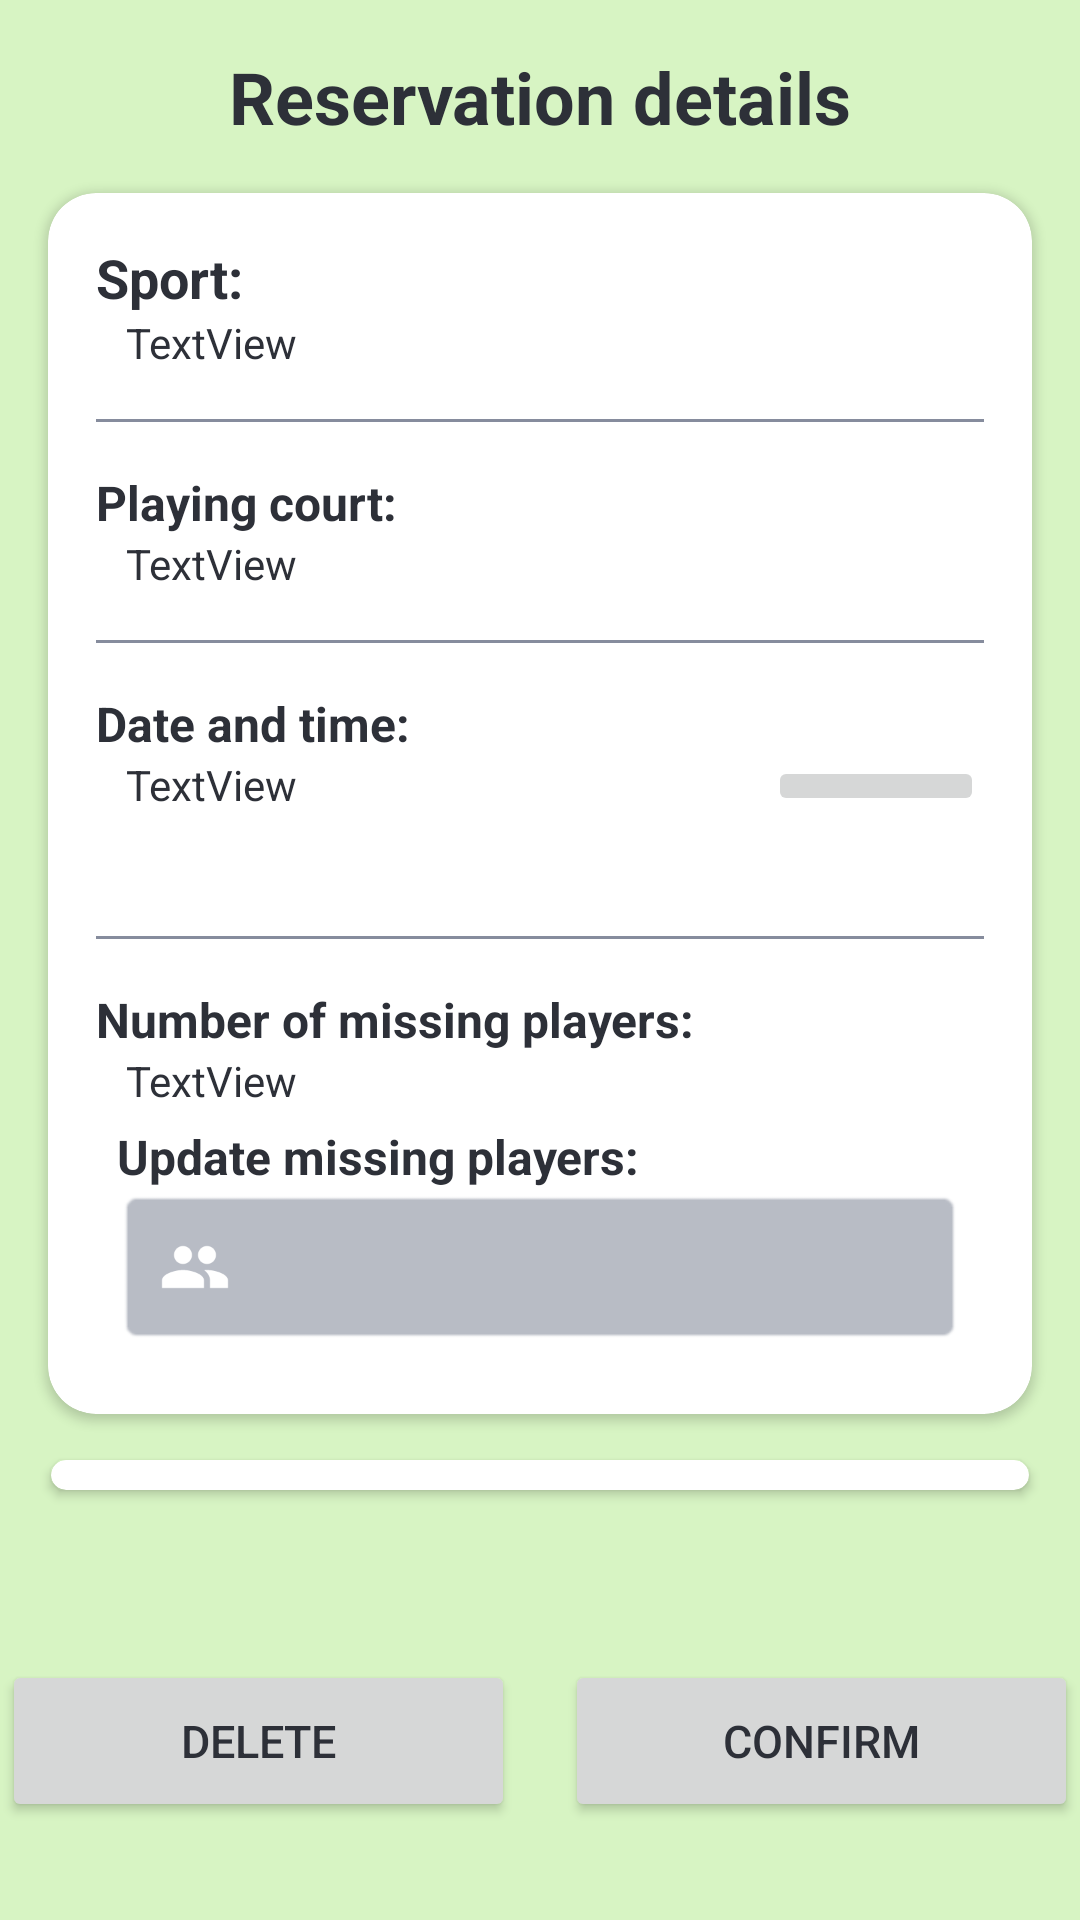

Android layout source for this screen:
<!-- AndroidManifest.xml: application theme Theme.ShowProfileActivity -->
<!-- res/layout/edit_delete_reservation.xml -->
<androidx.constraintlayout.widget.ConstraintLayout xmlns:android="http://schemas.android.com/apk/res/android"
    xmlns:app="http://schemas.android.com/apk/res-auto"
    xmlns:tools="http://schemas.android.com/tools"
    android:layout_width="match_parent"
    android:layout_height="match_parent"
    android:background="@color/green_100">


    
    <TextView
        android:id="@+id/bookingDetailsText"
        android:layout_width="wrap_content"
        android:layout_height="wrap_content"
        android:paddingTop="16dp"
        android:paddingBottom="16dp"
        android:text="@string/edit_title"
        android:textSize="24sp"
        android:textStyle="bold"
        app:layout_constraintBottom_toTopOf="@id/cardview"
        app:layout_constraintEnd_toEndOf="parent"
        app:layout_constraintStart_toStartOf="parent"
        app:layout_constraintTop_toTopOf="parent" />

    

    <androidx.cardview.widget.CardView
        android:id="@+id/cardview"
        android:layout_width="match_parent"
        android:layout_height="wrap_content"
        android:layout_marginStart="16dp"
        android:layout_marginEnd="16dp"
        app:cardBackgroundColor="@color/white"
        app:cardCornerRadius="16dp"
        app:layout_constraintEnd_toEndOf="parent"
        app:layout_constraintStart_toStartOf="parent"
        app:layout_constraintTop_toBottomOf="@id/bookingDetailsText">

        <LinearLayout
            android:layout_width="match_parent"
            android:layout_height="wrap_content"
            android:orientation="vertical"
            android:padding="16dp">

            <TextView
                android:id="@+id/sportChosenTextView"
                android:layout_width="66dp"
                android:layout_height="match_parent"
                android:text="@string/sport_chosen"
                android:textSize="18sp"
                android:textStyle="bold" />

            <TextView
                android:id="@+id/textView"
                android:layout_width="308dp"
                android:layout_height="match_parent"
                android:layout_marginLeft="10dp"
                android:layout_weight="1"
                android:text="TextView" />

            <View
                android:layout_width="match_parent"
                android:layout_height="1dp"
                android:layout_marginTop="16dp"
                android:layout_marginBottom="16dp"
                android:background="@color/grey_400" />

            <TextView
                android:id="@+id/sportFacilityTextView"
                android:layout_width="wrap_content"
                android:layout_height="match_parent"
                android:text="@string/sport_field"
                android:textSize="16sp"
                android:textStyle="bold" />

            <TextView
                android:id="@+id/textView3"
                android:layout_width="match_parent"
                android:layout_height="match_parent"
                android:layout_marginLeft="10dp"
                android:layout_weight="1"
                android:text="TextView" />

            <View
                android:layout_width="match_parent"
                android:layout_height="1dp"
                android:layout_marginTop="16dp"
                android:layout_marginBottom="16dp"
                android:background="@color/grey_400" />

            <TextView
                android:id="@+id/dateAndTimeTextView"
                android:layout_width="wrap_content"
                android:layout_height="match_parent"
                android:text="@string/timeslot"
                android:textSize="16sp"
                android:textStyle="bold" />

            <LinearLayout
                android:layout_width="match_parent"
                android:layout_height="wrap_content"
                android:orientation="horizontal">

                <TextView
                    android:id="@+id/textView20"
                    android:layout_width="wrap_content"
                    android:layout_height="44dp"
                    android:layout_marginLeft="10dp"
                    android:layout_weight="1"
                    android:text="TextView"
                    app:layout_constraintEnd_toStartOf="@+id/editDateButton"
                    app:layout_constraintStart_toEndOf="@+id/dateAndTimeTextView"
                    app:layout_constraintTop_toTopOf="parent" />

                <ImageButton
                    android:id="@+id/datePickerButton"
                    android:layout_width="72dp"
                    android:layout_height="wrap_content"
                    android:contentDescription="TODO"
                    android:src="@drawable/baseline_edit_calendar_24"
                    app:layout_constraintStart_toEndOf="@+id/textView20" />

            </LinearLayout>


            <Spinner
                android:id="@+id/timeSlotSpinner"
                android:layout_width="match_parent"
                android:layout_height="wrap_content"
                android:layout="@android:layout/simple_spinner_item"
                android:visibility="gone" />

            <View
                android:layout_width="match_parent"
                android:layout_height="1dp"
                android:layout_marginTop="16dp"
                android:layout_marginBottom="16dp"
                android:background="@color/grey_400" />

            <TextView
                android:id="@+id/missingPlayersTextView"
                android:layout_width="wrap_content"
                android:layout_height="match_parent"
                android:text="@string/missingPlayersTitle"
                android:textSize="16sp"
                android:textStyle="bold" />

            <TextView
                android:id="@+id/textView5"
                android:layout_width="match_parent"
                android:layout_height="match_parent"
                android:layout_marginLeft="10dp"
                android:layout_weight="1"
                android:text="TextView" />

            <LinearLayout
                android:id="@+id/missingPlayers"
                android:layout_width="match_parent"
                android:layout_height="wrap_content"
                android:layout_gravity="center_vertical"
                android:layout_marginTop="5dp"
                android:orientation="vertical">

                <TextView
                    android:id="@+id/title"
                    android:layout_width="wrap_content"
                    android:layout_height="wrap_content"
                    android:layout_marginStart="7dp"
                    android:text="@string/text_title"
                    android:textSize="16sp"
                    android:textStyle="bold" />

                <EditText
                    android:id="@+id/missingPlayersText"
                    android:layout_width="match_parent"
                    android:layout_height="wrap_content"
                    android:layout_marginLeft="7dp"
                    android:layout_marginRight="7dp"
                    android:layout_marginBottom="7dp"
                    android:autofillHints="Insert missing players"
                    android:background="@android:drawable/editbox_background"
                    android:backgroundTint="@color/grey_200"
                    android:drawablePadding="16dp"
                    android:inputType="phone"
                    android:padding="14dp"
                    android:textColor="@color/white"
                    android:textSize="16sp"
                    app:drawableLeftCompat="@drawable/baseline_people_24" />

            </LinearLayout>

        </LinearLayout>


    </androidx.cardview.widget.CardView>


    <androidx.cardview.widget.CardView
        android:id="@+id/cardview2"
        android:layout_width="match_parent"
        android:layout_height="wrap_content"
        android:layout_marginStart="10dp"
        android:layout_marginEnd="10dp"
        app:cardBackgroundColor="@color/white"
        app:cardCornerRadius="16dp"
        app:cardUseCompatPadding="true"
        app:layout_constraintBottom_toTopOf="@+id/buttonsconstraint"
        app:layout_constraintEnd_toEndOf="parent"
        app:layout_constraintStart_toStartOf="parent"
        app:layout_constraintTop_toBottomOf="@+id/cardview">

        <ScrollView
            android:layout_width="match_parent"
            android:layout_height="wrap_content"
            android:layout_marginStart="-5dp"
            android:layout_marginBottom="10dp"
            android:contentDescription="@string/list_option"
            app:layout_constraintEnd_toEndOf="parent"
            app:layout_constraintStart_toStartOf="parent"
            app:layout_constraintTop_toBottomOf="@+id/cardview2">

            <LinearLayout
                android:id="@+id/optionsscrollview"
                android:layout_width="match_parent"
                android:layout_height="wrap_content"
                android:layout_gravity="center_vertical"
                android:layout_marginLeft="16dp"
                android:orientation="vertical">

            </LinearLayout>

        </ScrollView>

    </androidx.cardview.widget.CardView>


    <androidx.constraintlayout.widget.ConstraintLayout
        android:id="@+id/buttonsconstraint"
        android:layout_width="match_parent"
        android:layout_height="121dp"
        android:layout_alignParentStart="true"
        android:layout_alignParentBottom="true"
        android:layout_marginBottom="0dp"
        app:layout_constraintBottom_toBottomOf="parent"
        app:layout_constraintTop_toBottomOf="@+id/cardview2"
        app:layout_constraintEnd_toEndOf="parent"
        app:layout_constraintStart_toStartOf="parent">

        <Button
            android:id="@+id/btn_elimina"
            android:layout_width="171dp"
            android:layout_height="54dp"
            android:layout_marginTop="32dp"
            android:layout_marginEnd="8dp"
            android:layout_marginBottom="16dp"
            android:text="@string/delete"
            android:textSize="15sp"
            android:theme="@style/DeleteButton"
            app:layout_constraintBottom_toBottomOf="parent"
            app:layout_constraintEnd_toStartOf="@+id/btn_conferma"
            app:layout_constraintStart_toStartOf="parent"
            app:layout_constraintTop_toTopOf="parent" />

        <Button
            android:id="@+id/btn_conferma"
            android:layout_width="171dp"
            android:layout_height="54dp"
            android:layout_marginStart="8dp"
            android:layout_marginTop="32dp"
            android:layout_marginBottom="16dp"
            android:text="@string/confirm"
            android:textSize="15sp"
            app:layout_constraintBottom_toBottomOf="parent"
            app:layout_constraintEnd_toEndOf="parent"
            app:layout_constraintStart_toEndOf="@+id/btn_elimina"
            app:layout_constraintTop_toTopOf="parent" />

    </androidx.constraintlayout.widget.ConstraintLayout>


</androidx.constraintlayout.widget.ConstraintLayout>
<!-- resources referenced by this layout -->
<resources>
  <color name="green_100">#D7F4C3</color>
  <color name="grey_200">#b8bcc5</color>
  <color name="grey_400">#868c9d</color>
  <color name="white">#FFFFFFFF</color>
  <!-- drawable baseline_people_24 (drawable) -->
  <vector xmlns:android="http://schemas.android.com/apk/res/android"
      android:height="24dp"
      android:width="24dp"
      android:viewportWidth="24"
      android:viewportHeight="24">
      <path android:fillColor="@android:color/white" android:pathData="M16,11c1.66,0 2.99,-1.34 2.99,-3S17.66,5 16,5c-1.66,0 -3,1.34 -3,3s1.34,3 3,3zM8,11c1.66,0 2.99,-1.34 2.99,-3S9.66,5 8,5C6.34,5 5,6.34 5,8s1.34,3 3,3zM8,13c-2.33,0 -7,1.17 -7,3.5L1,19h14v-2.5c0,-2.33 -4.67,-3.5 -7,-3.5zM16,13c-0.29,0 -0.62,0.02 -0.97,0.05 1.16,0.84 1.97,1.97 1.97,3.45L17,19h6v-2.5c0,-2.33 -4.67,-3.5 -7,-3.5z"/>
  </vector>
  <string name="confirm">Confirm</string>
  <string name="delete">Delete</string>
  <string name="edit_title">Reservation details</string>
  <string name="list_option">List option</string>
  <string name="missingPlayersTitle">Number of missing players:</string>
  <string name="sport_chosen">Sport:</string>
  <string name="sport_field">Playing court:</string>
  <string name="text_title">Update missing players:</string>
  <string name="timeslot">Date and time:</string>
  <style name="DeleteButton">
          <item name="colorPrimary">@color/red</item>
      </style>
  <style name="Theme.ShowProfileActivity" parent="Theme.MaterialComponents.Light.DarkActionBar">
          
          <item name="colorPrimary">@color/green_400</item>
          <item name="colorPrimaryVariant">@color/green_600</item>
          <item name="colorOnPrimary">@color/black</item>
          
          <item name="colorSecondary">@color/grey_400</item>
          <item name="colorSecondaryVariant">@color/grey_800</item>
          <item name="colorOnSecondary">@color/black</item>
          
          <item name="android:statusBarColor">?attr/colorPrimaryVariant</item>
          <item name="android:textColor">@color/grey_900</item>
  
  
      </style>
  <color name="red">#FF0000</color>
  <color name="green_400">#83DE4A</color>
  <color name="green_600">#58C60F</color>
  <color name="black">#FF000000</color>
  <color name="grey_800">#41444f</color>
  <color name="grey_900">#2d3038</color>
</resources>
